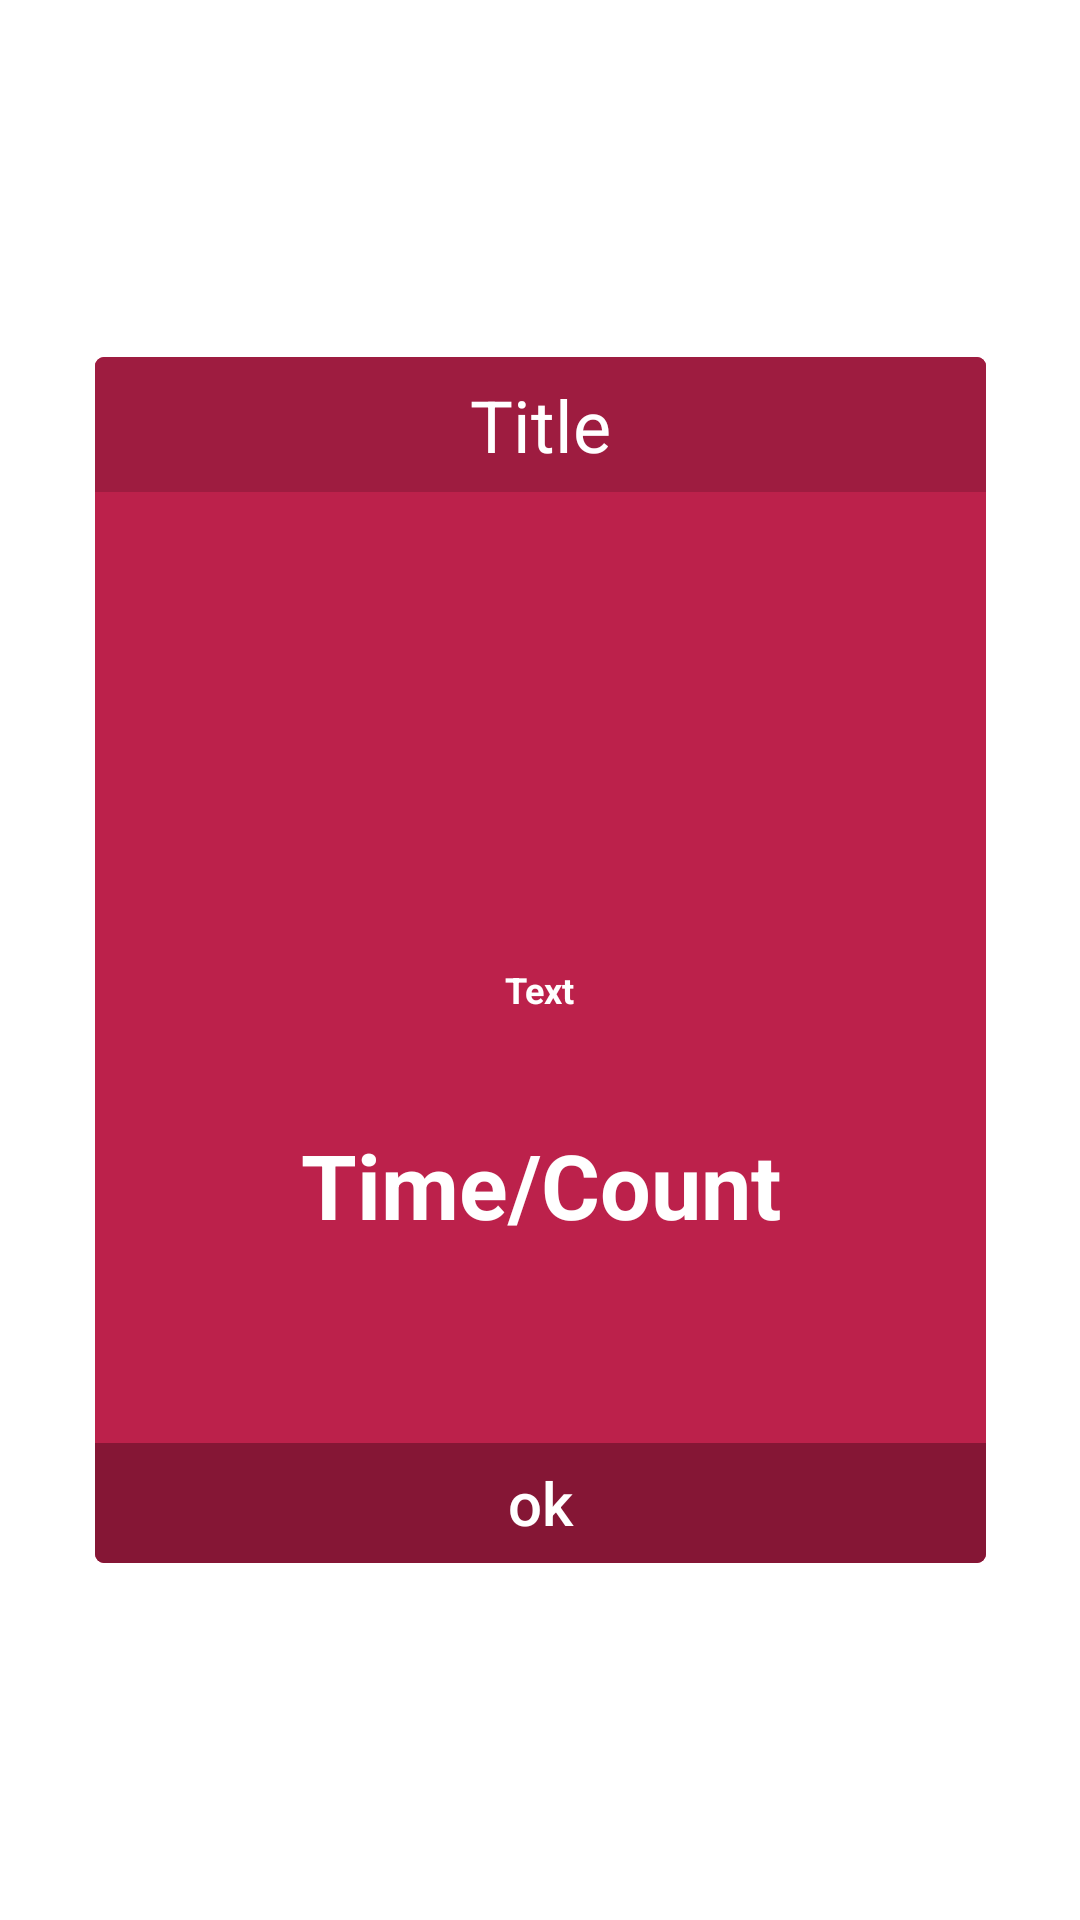

Android layout source for this screen:
<!-- AndroidManifest.xml: application theme Theme.DARE -->
<!-- res/layout/activity_pop_up_window.xml -->
<?xml version="1.0" encoding="utf-8"?>
<androidx.constraintlayout.widget.ConstraintLayout
    android:id="@+id/popupWindowBackground"
    xmlns:android="http://schemas.android.com/apk/res/android"
    xmlns:app="http://schemas.android.com/apk/res-auto"
    xmlns:tools="http://schemas.android.com/tools"
    android:layout_width="match_parent"
    android:layout_height="match_parent"
    tools:context=".PopUpWindow">

    <androidx.cardview.widget.CardView
        android:id="@+id/popupWindowViewWithBorder"
        android:layout_width="wrap_content"
        android:layout_height="wrap_content"
        android:layout_centerHorizontal="true"
        android:layout_centerVertical="true"
        app:cardBackgroundColor="#FFFFFF"
        app:cardCornerRadius="3dp"
        app:cardElevation="0dp"
        app:cardMaxElevation="0dp"
        app:cardPreventCornerOverlap="false"
        app:layout_constraintBottom_toBottomOf="parent"
        app:layout_constraintLeft_toLeftOf="parent"
        app:layout_constraintRight_toRightOf="parent"
        app:layout_constraintTop_toTopOf="parent">

        <androidx.cardview.widget.CardView
            android:id="@+id/popupWindowView"
            android:layout_width="wrap_content"
            android:layout_height="wrap_content"
            android:layout_centerInParent="true"
            android:layout_margin="2dp"
            app:cardBackgroundColor="@android:color/white"
            app:cardCornerRadius="3dp"
            app:cardElevation="0dp"
            app:cardMaxElevation="0dp"
            app:cardPreventCornerOverlap="false">

            <androidx.constraintlayout.widget.ConstraintLayout
                android:id="@+id/popupWindowBackgroundContainer"
                android:layout_width="297dp"
                android:layout_height="402dp"
                android:layout_centerInParent="true"
                android:background="#bc214b"
                android:minHeight="170dp">

                <ImageView
                    android:id="@+id/image"
                    android:layout_width="125dp"
                    android:layout_height="108dp"
                    android:src="@drawable/ic_baseline_person_24"
                    app:layout_constraintBottom_toTopOf="@+id/popupWindowButton"
                    app:layout_constraintEnd_toEndOf="parent"
                    app:layout_constraintStart_toStartOf="parent"
                    app:layout_constraintTop_toBottomOf="@+id/popupWindowTitle"
                    app:layout_constraintVertical_bias="0.066" />

                <androidx.appcompat.widget.AppCompatTextView
                    android:id="@+id/popupWindowText"
                    android:layout_width="wrap_content"
                    android:layout_height="wrap_content"
                    android:layout_marginStart="8dp"
                    android:layout_marginTop="8dp"
                    android:layout_marginEnd="8dp"
                    android:layout_marginBottom="8dp"
                    android:gravity="center"
                    android:text="Text"
                    android:textAlignment="center"
                    android:textColor="#FFFFFF"
                    android:textSize="12sp"
                    android:textStyle="bold"
                    app:layout_constraintBottom_toTopOf="@+id/popupWindowButton"
                    app:layout_constraintEnd_toEndOf="parent"
                    app:layout_constraintHorizontal_bias="0.498"
                    app:layout_constraintStart_toStartOf="parent"
                    app:layout_constraintTop_toBottomOf="@+id/popupWindowTitle"
                    app:layout_constraintVertical_bias="0.526" />

                <androidx.appcompat.widget.AppCompatTextView
                    android:id="@+id/timeAndCountTv"
                    android:layout_width="wrap_content"
                    android:layout_height="wrap_content"
                    android:layout_marginStart="8dp"
                    android:layout_marginTop="8dp"
                    android:layout_marginEnd="8dp"
                    android:layout_marginBottom="8dp"
                    android:gravity="center"
                    android:text="Time/Count"
                    android:textAlignment="center"
                    android:textColor="#FFFFFF"
                    android:textSize="30sp"
                    android:textStyle="bold"
                    app:layout_constraintBottom_toTopOf="@+id/popupWindowButton"
                    app:layout_constraintEnd_toEndOf="parent"
                    app:layout_constraintStart_toStartOf="parent"
                    app:layout_constraintTop_toBottomOf="@+id/popupWindowTitle"
                    app:layout_constraintVertical_bias="0.777" />

                <androidx.appcompat.widget.AppCompatTextView
                    android:id="@+id/popupWindowTitle"
                    android:layout_width="match_parent"
                    android:layout_height="45dp"
                    android:background="#9E1C40"
                    android:gravity="center"
                    android:text="Title"
                    android:textAlignment="center"
                    android:textColor="#FFFFFF"
                    android:textSize="20sp"
                    app:autoSizeMaxTextSize="24dp"
                    app:autoSizeTextType="uniform"
                    app:layout_constraintEnd_toEndOf="parent"
                    app:layout_constraintStart_toStartOf="parent"
                    app:layout_constraintTop_toTopOf="parent" />


                <Button
                    android:id="@+id/popupWindowButton"
                    style="?android:attr/borderlessButtonStyle"
                    android:layout_width="match_parent"
                    android:layout_height="40dp"
                    android:background="#851635"
                    android:text="ok"
                    android:textAllCaps="false"
                    android:textColor="#FFFFFF"
                    android:textSize="20sp"
                    app:layout_constraintBottom_toBottomOf="parent"
                    app:layout_constraintEnd_toEndOf="parent"
                    app:layout_constraintStart_toStartOf="parent" />

            </androidx.constraintlayout.widget.ConstraintLayout>

        </androidx.cardview.widget.CardView>
    </androidx.cardview.widget.CardView>

</androidx.constraintlayout.widget.ConstraintLayout>
<!-- resources referenced by this layout -->
<resources>
  <style name="Theme.DARE" parent="Theme.MaterialComponents.DayNight.NoActionBar">
          
          <item name="colorPrimary">#2196F3</item>
          <item name="colorPrimaryVariant">@color/black</item>
          <item name="colorOnPrimary">@color/white</item>
          
          <item name="colorSecondary">@color/teal_200</item>
          <item name="colorSecondaryVariant">@color/teal_700</item>
          <item name="colorOnSecondary">@color/black</item>
          
          <item name="android:statusBarColor" tools:targetApi="l">?attr/colorPrimaryVariant</item>
          
  
  
  
      </style>
  <color name="black">#FF000000</color>
  <color name="white">#FFFFFFFF</color>
  <color name="teal_200">#FF03DAC5</color>
  <color name="teal_700">#FF018786</color>
</resources>
